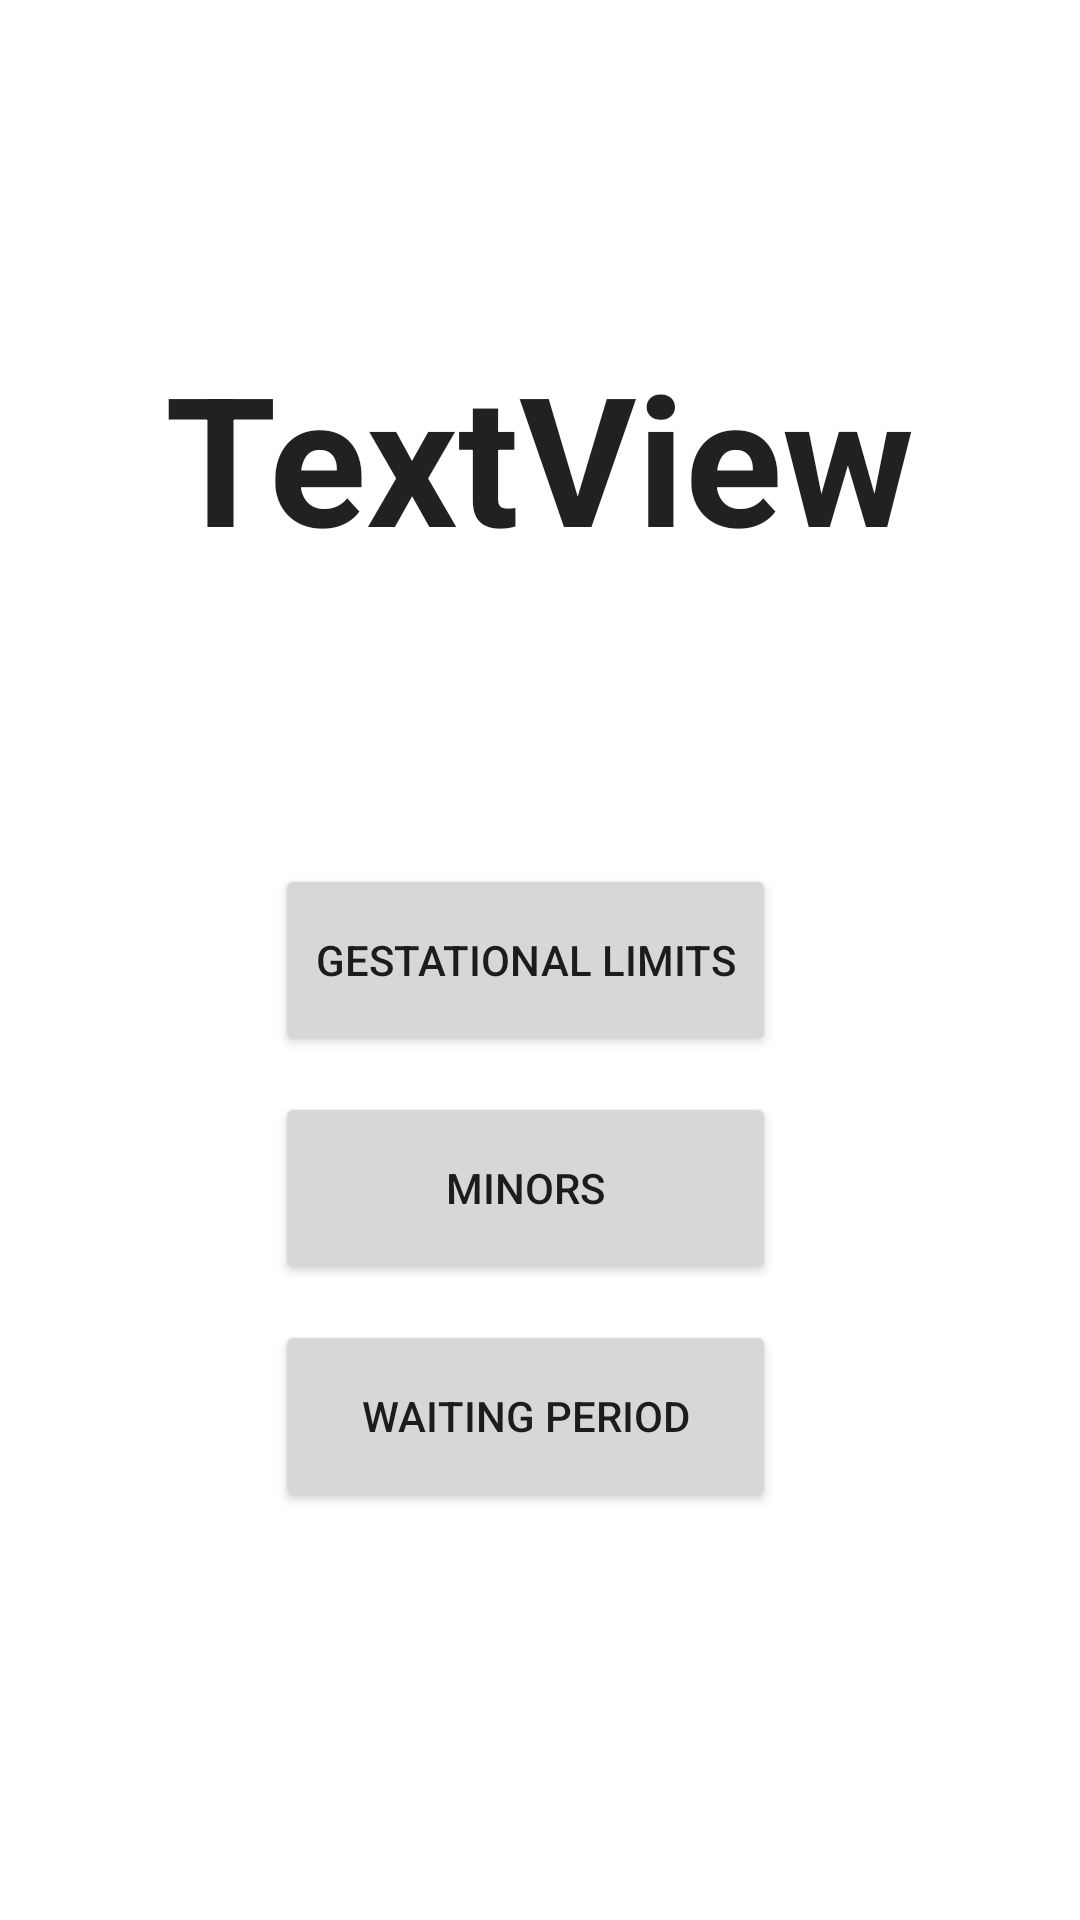

Produce the Android XML layout that renders to this screen, including the resource entries it uses.
<!-- AndroidManifest.xml: application theme Theme.AbortionApp -->
<!-- res/layout/state_info.xml -->
<?xml version="1.0" encoding="utf-8"?>
<androidx.constraintlayout.widget.ConstraintLayout xmlns:android="http://schemas.android.com/apk/res/android"
    xmlns:app="http://schemas.android.com/apk/res-auto"
    xmlns:tools="http://schemas.android.com/tools"
    android:layout_width="match_parent"
    android:layout_height="match_parent">

    <TextView
        android:id="@+id/stateName"
        android:layout_width="wrap_content"
        android:layout_height="wrap_content"
        android:layout_marginTop="112dp"
        android:fontFamily="sans-serif"
        android:text="TextView"
        android:textAlignment="center"
        android:textAppearance="@style/TextAppearance.AppCompat.Large"
        android:textSize="60sp"
        android:textStyle="bold"
        app:layout_constraintEnd_toEndOf="parent"
        app:layout_constraintHorizontal_bias="0.497"
        app:layout_constraintStart_toStartOf="parent"
        app:layout_constraintTop_toTopOf="parent" />

    <Button
        android:id="@+id/gestLim"
        android:layout_width="167dp"
        android:layout_height="64dp"
        android:layout_marginTop="96dp"
        android:text="Gestational Limits"
        app:layout_constraintEnd_toEndOf="parent"
        app:layout_constraintHorizontal_bias="0.475"
        app:layout_constraintStart_toStartOf="parent"
        app:layout_constraintTop_toBottomOf="@+id/stateName" />

    <Button
        android:id="@+id/minors"
        android:layout_width="167dp"
        android:layout_height="64dp"
        android:layout_marginTop="12dp"
        android:text="Minors"
        app:layout_constraintEnd_toEndOf="parent"
        app:layout_constraintHorizontal_bias="0.475"
        app:layout_constraintStart_toStartOf="parent"
        app:layout_constraintTop_toBottomOf="@+id/gestLim" />

    <Button
        android:id="@+id/waitPeriod"
        android:layout_width="167dp"
        android:layout_height="64dp"
        android:layout_marginTop="12dp"
        android:text="Waiting Period"
        app:layout_constraintEnd_toEndOf="parent"
        app:layout_constraintHorizontal_bias="0.475"
        app:layout_constraintStart_toStartOf="parent"
        app:layout_constraintTop_toBottomOf="@+id/minors" />

</androidx.constraintlayout.widget.ConstraintLayout>
<!-- resources referenced by this layout -->
<resources>
  <style name="Theme.AbortionApp" parent="Theme.MaterialComponents.DayNight.DarkActionBar">
          
          <item name="colorPrimary">@color/purple_500</item>
          <item name="colorPrimaryVariant">@color/purple_700</item>
          <item name="colorOnPrimary">@color/white</item>
          
          <item name="colorSecondary">@color/teal_200</item>
          <item name="colorSecondaryVariant">@color/teal_700</item>
          <item name="colorOnSecondary">@color/black</item>
          
          <item name="android:statusBarColor" tools:targetApi="l">?attr/colorPrimaryVariant</item>
          
      </style>
  <!-- not gathered from this repository: default colours our renderer supplied (Android Studio template values) -->
  <color name="purple_500">#FF6200EE</color>
  <color name="purple_700">#FF3700B3</color>
  <color name="teal_200">#FF03DAC5</color>
  <color name="teal_700">#FF018786</color>
  <color name="black">#FF000000</color>
  <color name="white">#FFFFFFFF</color>
</resources>
